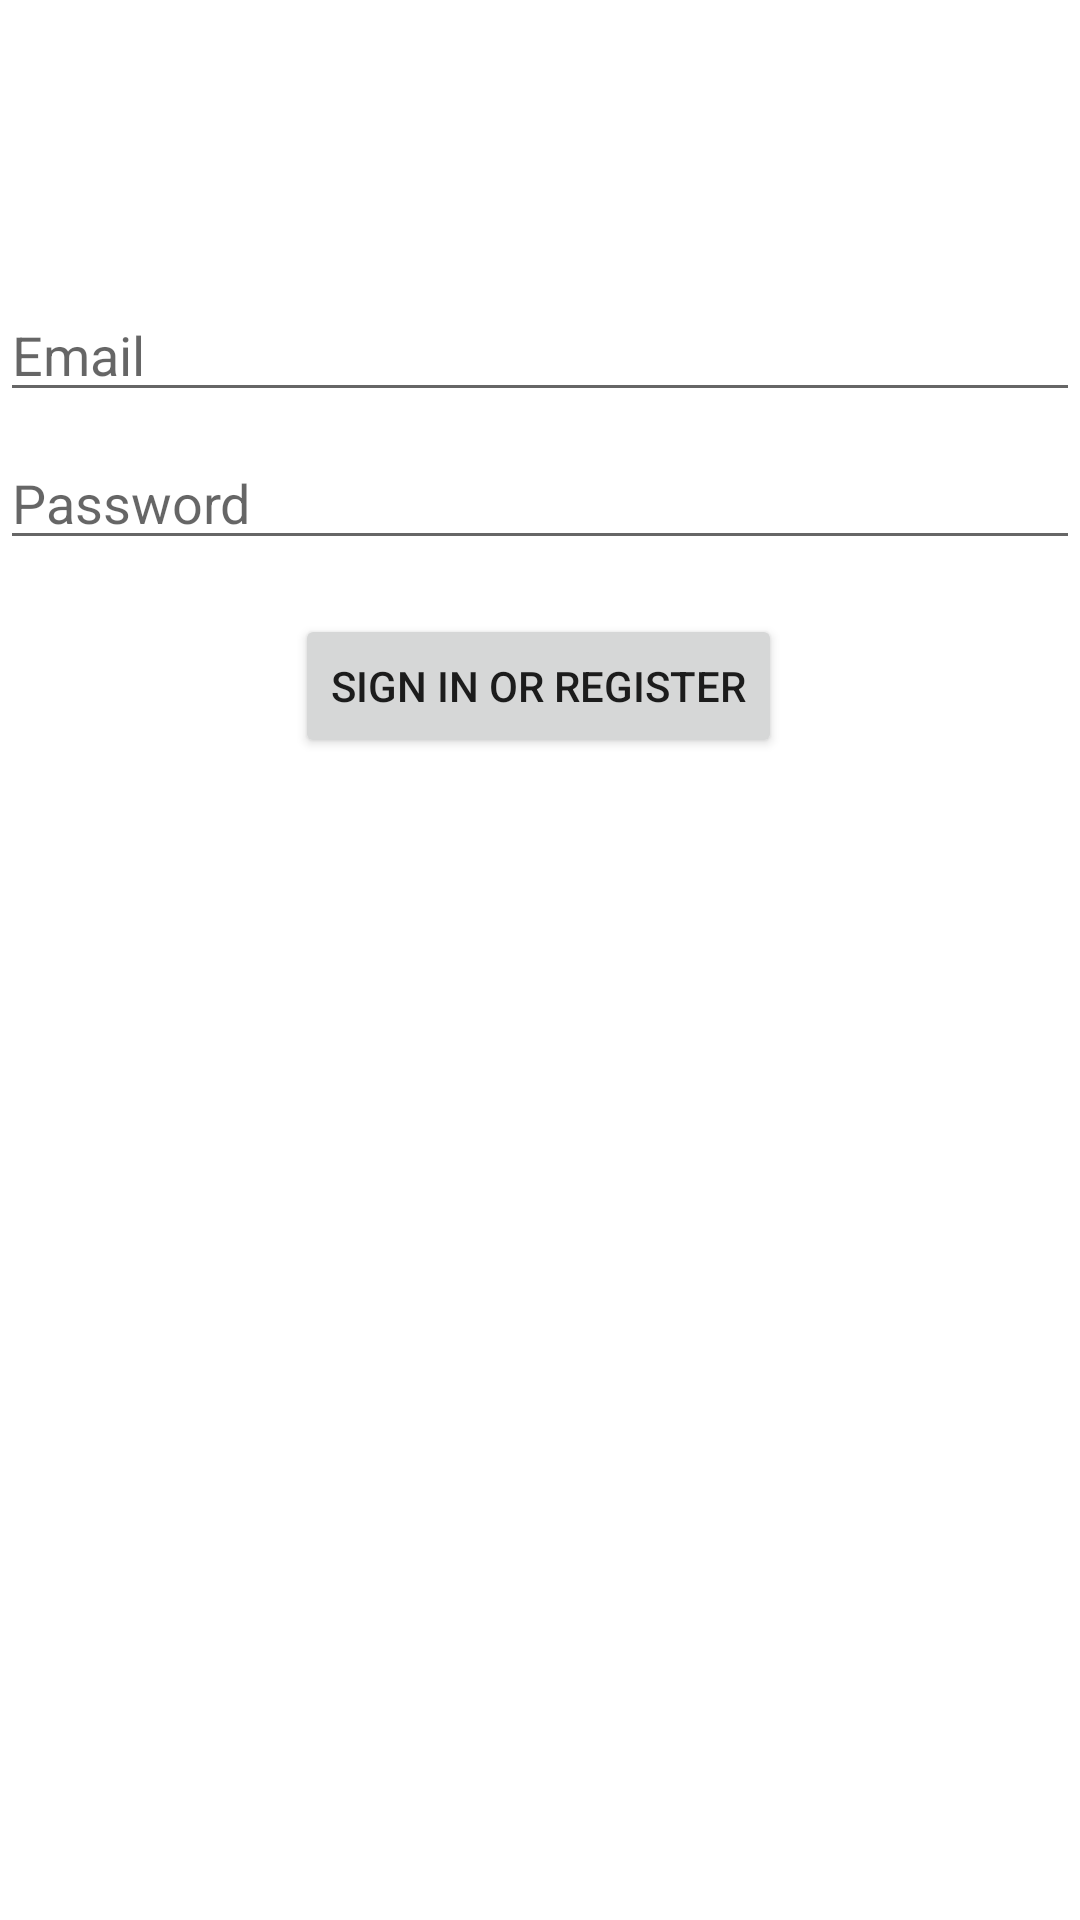

Write the Android layout XML for this screen, with the resource values it uses.
<!-- AndroidManifest.xml: application theme Theme.SuperMediaApp -->
<!-- res/layout/activity_login.xml -->
<?xml version="1.0" encoding="utf-8"?>
<androidx.constraintlayout.widget.ConstraintLayout xmlns:android="http://schemas.android.com/apk/res/android"
    xmlns:app="http://schemas.android.com/apk/res-auto"
    xmlns:tools="http://schemas.android.com/tools"
    android:id="@+id/container"
    android:layout_width="match_parent"
    android:layout_height="match_parent"
    android:paddingLeft="@dimen/activity_horizontal_margin"
    android:paddingTop="@dimen/activity_vertical_margin"
    android:paddingRight="@dimen/activity_horizontal_margin"
    android:paddingBottom="@dimen/activity_vertical_margin"
    tools:context=".LoginActivity">

    <EditText
        android:id="@+id/et_email"
        android:layout_width="0dp"
        android:layout_height="wrap_content"
        android:layout_marginTop="96dp"
        android:hint="@string/prompt_email"
        android:inputType="textEmailAddress"
        android:selectAllOnFocus="true"
        app:layout_constraintEnd_toEndOf="parent"
        app:layout_constraintStart_toStartOf="parent"
        app:layout_constraintTop_toTopOf="parent" />

    <EditText
        android:id="@+id/et_password"
        android:layout_width="0dp"
        android:layout_height="wrap_content"
        android:layout_marginTop="8dp"
        android:hint="@string/prompt_password"
        android:imeActionLabel="@string/action_sign_in_short"
        android:imeOptions="actionDone"
        android:inputType="textPassword"
        android:selectAllOnFocus="true"
        app:layout_constraintEnd_toEndOf="parent"
        app:layout_constraintStart_toStartOf="parent"
        app:layout_constraintTop_toBottomOf="@+id/et_email" />

    <Button
        android:id="@+id/btn_login"
        android:layout_width="wrap_content"
        android:layout_height="wrap_content"
        android:layout_gravity="start"
        android:layout_marginTop="16dp"
        android:layout_marginBottom="380dp"
        android:text="@string/action_sign_in"
        app:layout_constraintBottom_toBottomOf="parent"
        app:layout_constraintEnd_toEndOf="parent"
        app:layout_constraintHorizontal_bias="0.497"
        app:layout_constraintStart_toStartOf="parent"
        app:layout_constraintTop_toBottomOf="@+id/et_password"
        app:layout_constraintVertical_bias="0.2" />

    <ProgressBar
        android:id="@+id/loading"
        android:layout_width="wrap_content"
        android:layout_height="wrap_content"
        android:layout_gravity="center"
        android:layout_marginTop="64dp"
        android:layout_marginBottom="64dp"
        android:visibility="gone"
        app:layout_constraintBottom_toBottomOf="parent"
        app:layout_constraintEnd_toEndOf="@+id/et_email"
        app:layout_constraintStart_toStartOf="@+id/et_password"
        app:layout_constraintTop_toTopOf="parent"
        app:layout_constraintVertical_bias="0.3" />

</androidx.constraintlayout.widget.ConstraintLayout>
<!-- resources referenced by this layout -->
<resources>
  <string name="action_sign_in">Sign in or register</string>
  <string name="action_sign_in_short">Sign in</string>
  <string name="prompt_email">Email</string>
  <string name="prompt_password">Password</string>
  <style name="Theme.SuperMediaApp" parent="Theme.MaterialComponents.DayNight.DarkActionBar">
          
          <item name="colorPrimary">@color/black</item>
          <item name="colorPrimaryVariant">@color/black</item>
          <item name="colorOnPrimary">@color/white</item>
          
          <item name="colorSecondary">@android:color/darker_gray</item>
          <item name="colorSecondaryVariant">@color/white</item>
          <item name="colorOnSecondary">@color/black</item>
          
          <item name="android:statusBarColor">?attr/colorPrimaryVariant</item>
          
      </style>
  <!-- not gathered from this repository: default colours our renderer supplied (Android Studio template values) -->
  <color name="black">#FF000000</color>
  <color name="white">#FFFFFFFF</color>
</resources>
